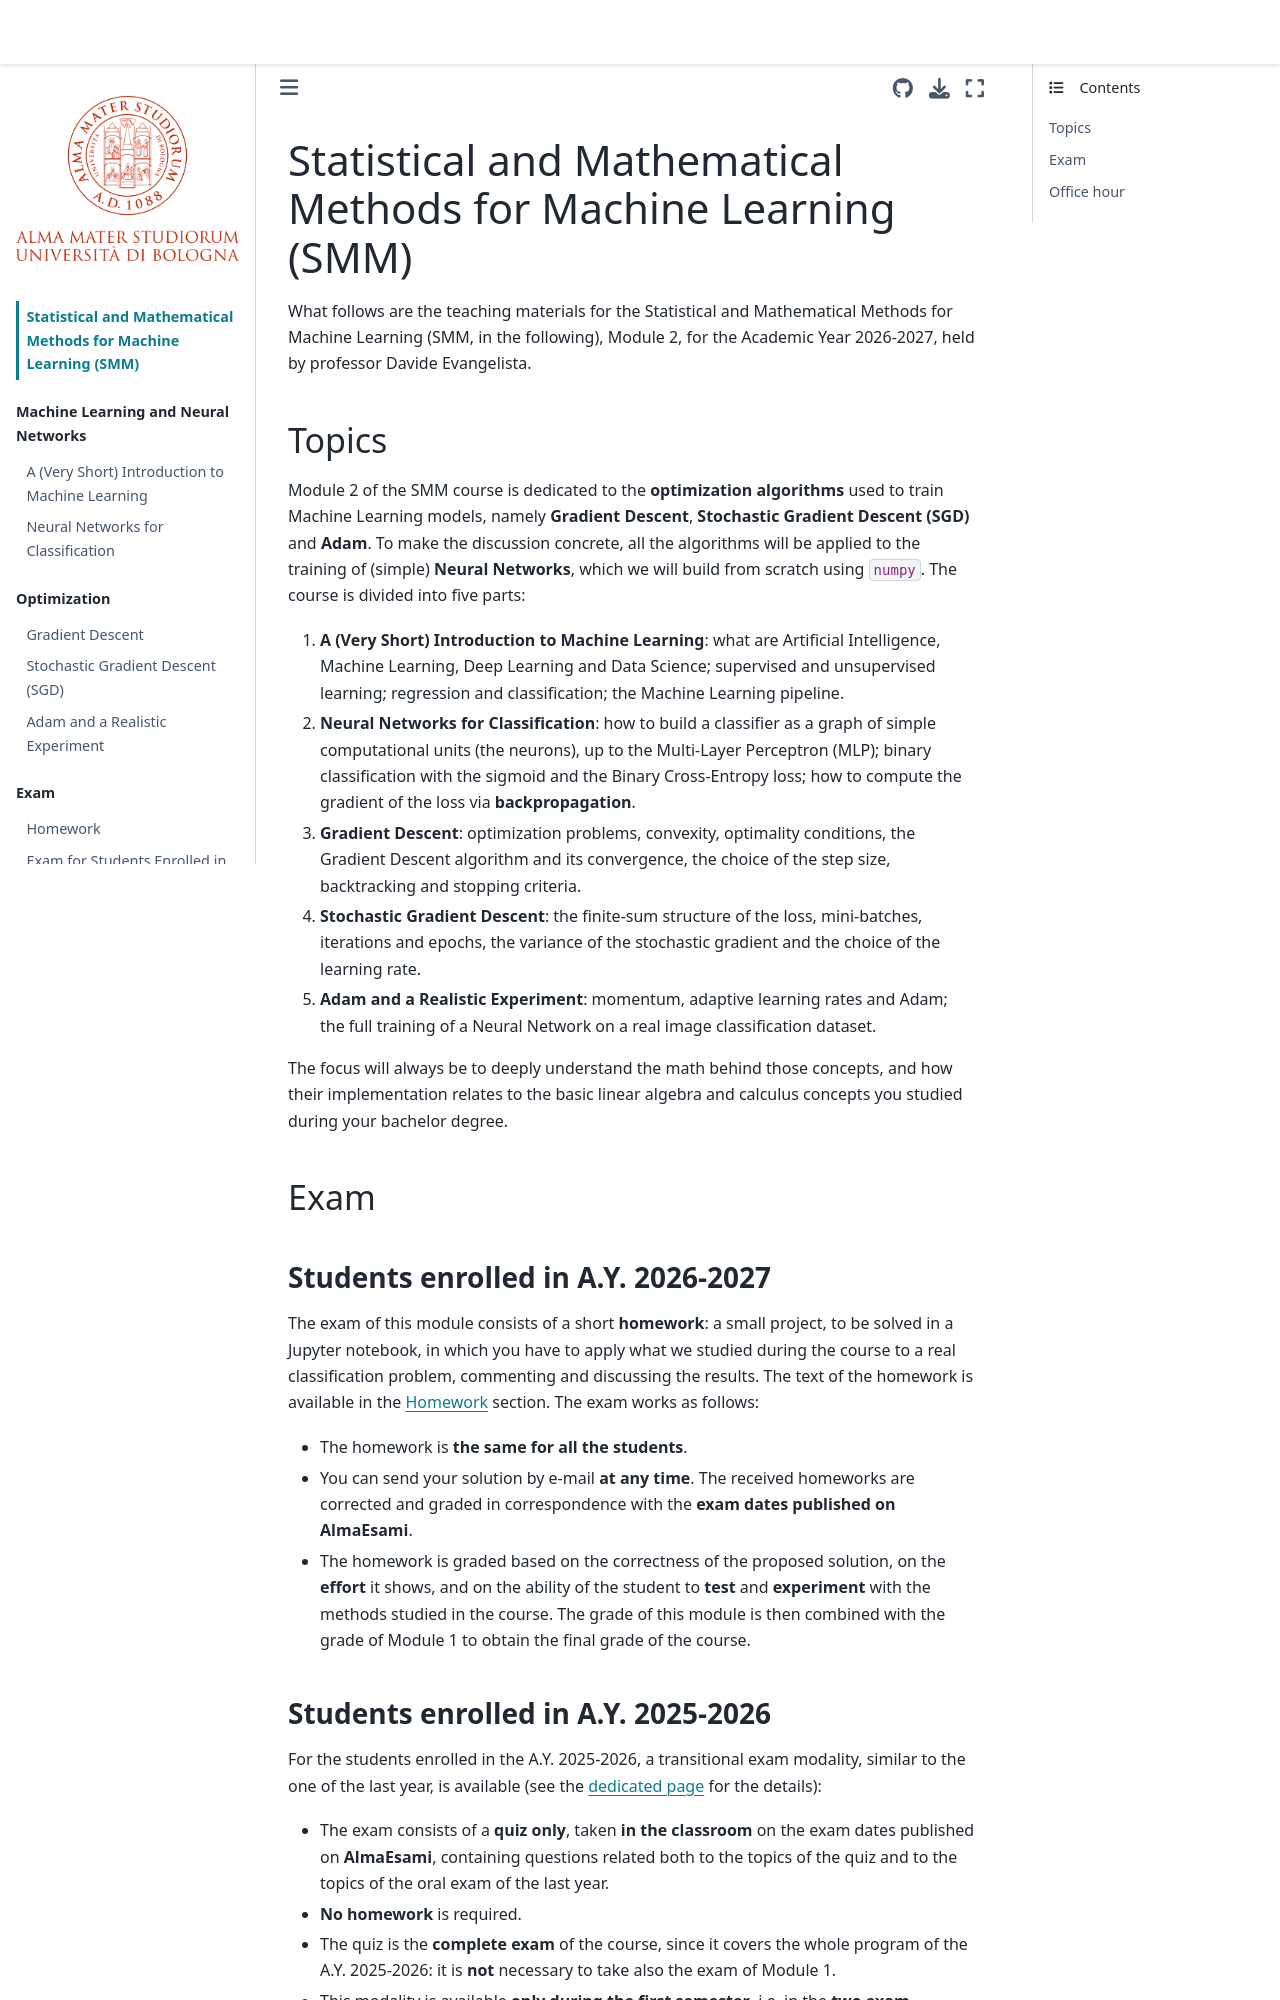

repository: devangelista2/statistical-mathematical-methods · page: 2026-27/intro.html · generator: jekyll

# Statistical and Mathematical Methods for Machine Learning (SMM)
What follows are the teaching materials for the Statistical and Mathematical Methods for Machine Learning (SMM, in the following), Module 2, for the Academic Year 2026-2027, held by professor Davide Evangelista.

## Topics
Module 2 of the SMM course is dedicated to the **optimization algorithms** used to train Machine Learning models, namely **Gradient Descent**, **Stochastic Gradient Descent (SGD)** and **Adam**. To make the discussion concrete, all the algorithms will be applied to the training of (simple) **Neural Networks**, which we will build from scratch using `numpy`. The course is divided into five parts:

1. **A (Very Short) Introduction to Machine Learning**: what are Artificial Intelligence, Machine Learning, Deep Learning and Data Science; supervised and unsupervised learning; regression and classification; the Machine Learning pipeline.
2. **Neural Networks for Classification**: how to build a classifier as a graph of simple computational units (the neurons), up to the Multi-Layer Perceptron (MLP); binary classification with the sigmoid and the Binary Cross-Entropy loss; how to compute the gradient of the loss via **backpropagation**.
3. **Gradient Descent**: optimization problems, convexity, optimality conditions, the Gradient Descent algorithm and its convergence, the choice of the step size, backtracking and stopping criteria.
4. **Stochastic Gradient Descent**: the finite-sum structure of the loss, mini-batches, iterations and epochs, the variance of the stochastic gradient and the choice of the learning rate.
5. **Adam and a Realistic Experiment**: momentum, adaptive learning rates and Adam; the full training of a Neural Network on a real image classification dataset.

The focus will always be to deeply understand the math behind those concepts, and how their implementation relates to the basic linear algebra and calculus concepts you studied during your bachelor degree.

## Exam

### Students enrolled in A.Y. 2026-2027
The exam of this module consists of a short **homework**: a small project, to be solved in a Jupyter notebook, in which you have to apply what we studied during the course to a real classification problem, commenting and discussing the results. The text of the homework is available in the [Homework](Exam/homework) section. The exam works as follows:

- The homework is **the same for all the students**.
- You can send your solution by e-mail **at any time**. The received homeworks are corrected and graded in correspondence with the **exam dates published on AlmaEsami**.
- The homework is graded based on the correctness of the proposed solution, on the **effort** it shows, and on the ability of the student to **test** and **experiment** with the methods studied in the course. The grade of this module is then combined with the grade of Module 1 to obtain the final grade of the course.
